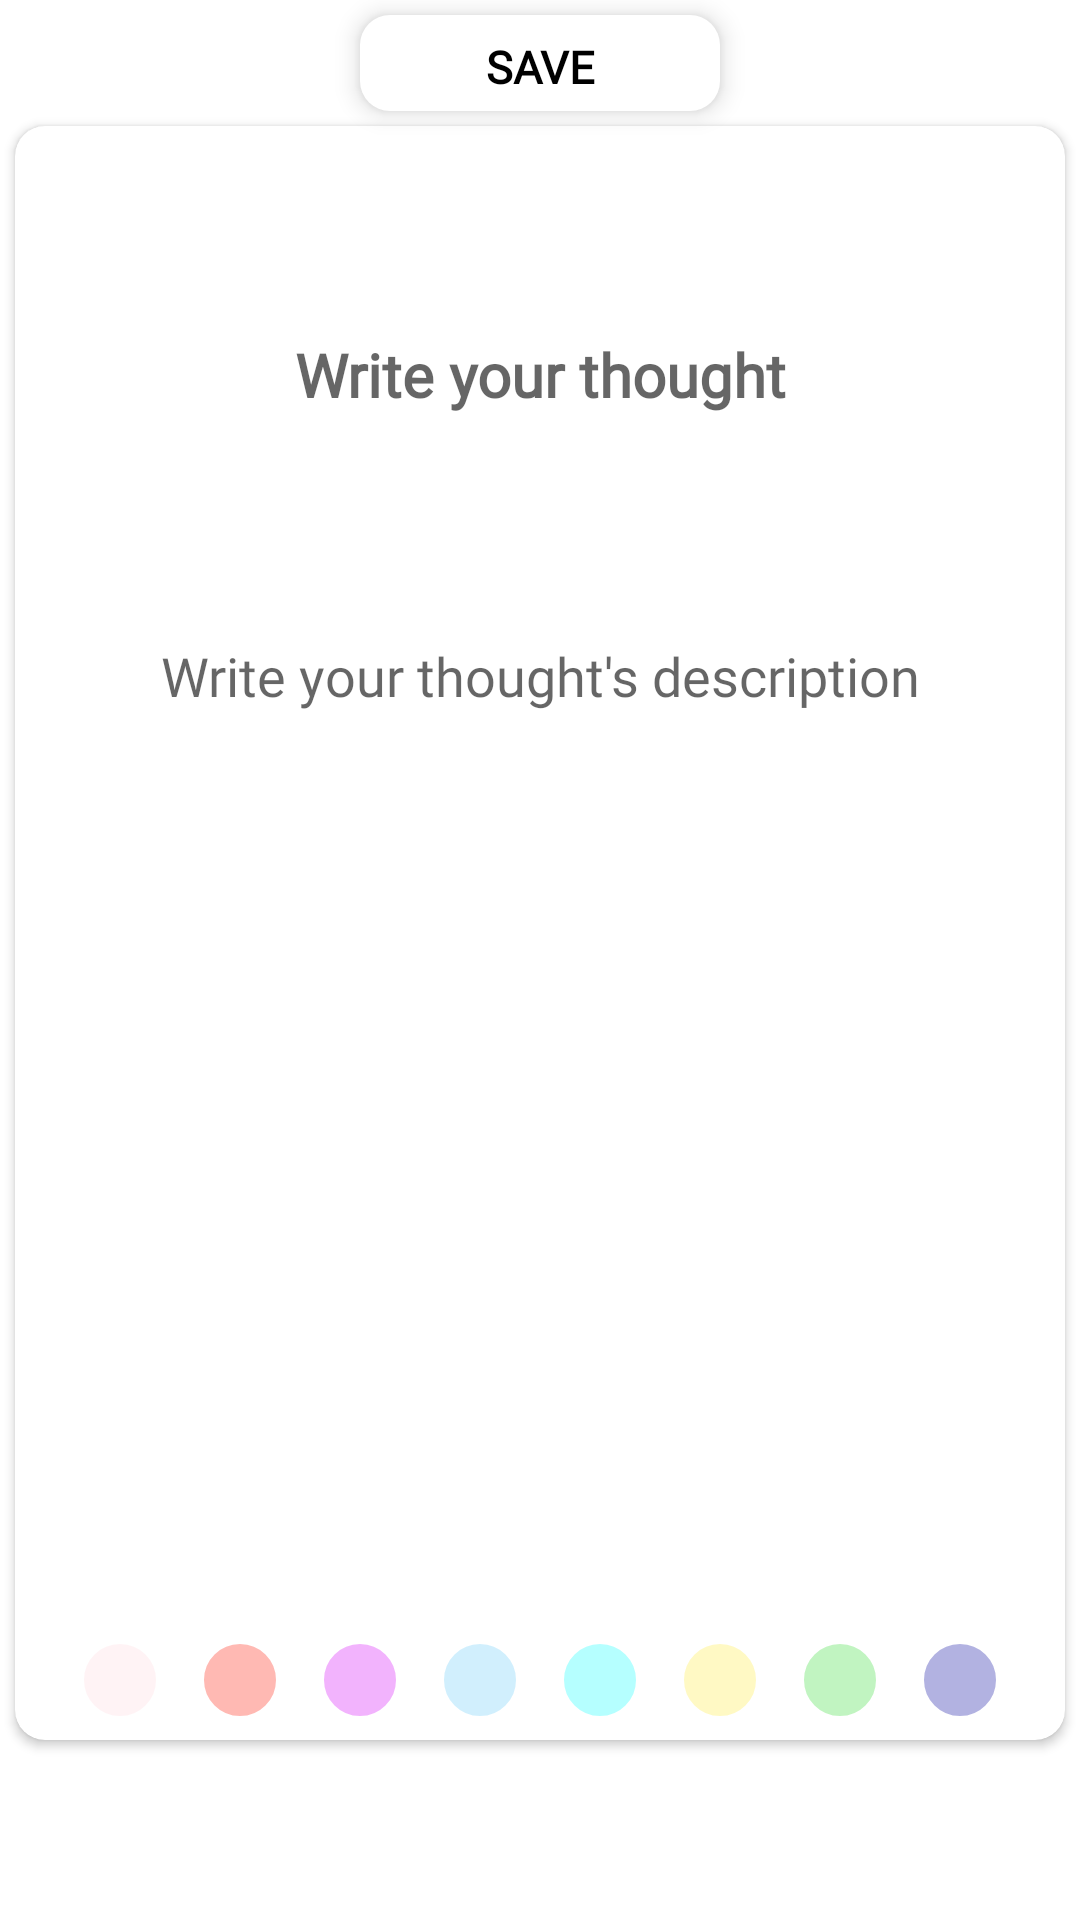

Android layout source for this screen:
<!-- AndroidManifest.xml: application theme AppTheme -->
<!-- res/layout/fragment_add_thoughts.xml -->
<?xml version="1.0" encoding="utf-8"?>
<RelativeLayout xmlns:android="http://schemas.android.com/apk/res/android"
    xmlns:app="http://schemas.android.com/apk/res-auto"
    xmlns:tools="http://schemas.android.com/tools"
    android:layout_width="match_parent"
    android:layout_height="match_parent"
    android:background="@color/mainBackground">


    <LinearLayout
        android:id="@+id/save_btn_container"
        android:layout_width="120sp"
        android:layout_height="32sp"
        android:layout_alignParentTop="true"
        android:layout_centerHorizontal="true"
        android:layout_marginTop="5sp"
        android:background="@drawable/bottom_navbar_shape"
        android:elevation="5dp"
        android:gravity="center"
        android:orientation="horizontal"
        android:visibility="visible">

        <TextView
            android:id="@+id/save_state"
            android:layout_width="match_parent"
            android:layout_height="match_parent"
            android:fontFamily="@font/itim"
            android:gravity="center"
            android:text="@string/save"
            android:textAlignment="center"
            android:textAllCaps="true"
            android:textColor="#000000"
            android:textSize="15sp"
            android:textStyle="bold" />

    </LinearLayout>

    <androidx.cardview.widget.CardView
        android:id="@+id/thoughts_container_card"
        android:layout_width="match_parent"
        android:layout_height="match_parent"
        android:layout_below="@id/save_btn_container"
        android:layout_marginStart="5sp"
        android:layout_marginTop="5sp"
        android:layout_marginEnd="5sp"
        android:layout_marginBottom="60sp"
        app:cardCornerRadius="10sp">

        <LinearLayout
            android:layout_width="match_parent"
            android:layout_height="match_parent"
            android:orientation="vertical">

            <EditText
                android:id="@+id/thought"
                android:layout_width="match_parent"
                android:layout_height="0dp"
                android:layout_weight="1"
                android:background="@null"
                android:fontFamily="@font/itim"
                android:gravity="center"
                android:hint="@string/thought"
                android:importantForAutofill="no"
                android:inputType="textMultiLine"
                android:maxLength="200"
                android:padding="5sp"
                android:textAlignment="center"
                android:textColor="#000000"
                android:textSize="20sp"
                android:textStyle="bold"
                app:layout_constraintBottom_toBottomOf="parent"
                app:layout_constraintEnd_toEndOf="parent"
                app:layout_constraintStart_toStartOf="parent"
                app:layout_constraintTop_toTopOf="parent"
                tools:ignore="RtlCompat" />


            <EditText
                android:id="@+id/thought_description"
                android:layout_width="match_parent"
                android:layout_height="0dp"
                android:layout_weight="2"
                android:background="@null"
                android:fontFamily="@font/itim"
                android:gravity="start"
                android:hint="@string/thought_description"
                android:importantForAutofill="no"
                android:inputType="textMultiLine"
                android:maxLength="2000"
                android:padding="5sp"
                android:textAlignment="center"
                android:textColor="#000000"
                android:textSize="18sp"
                app:layout_constraintBottom_toBottomOf="parent"
                app:layout_constraintEnd_toEndOf="parent"
                app:layout_constraintStart_toStartOf="parent"
                app:layout_constraintTop_toTopOf="parent"
                tools:ignore="RtlCompat" />


            <HorizontalScrollView
                android:layout_width="match_parent"
                android:layout_height="wrap_content"
                android:scrollbars="none">


                <LinearLayout
                    android:layout_width="wrap_content"
                    android:layout_height="wrap_content"
                    android:layout_gravity="center"
                    android:orientation="horizontal"
                    android:padding="5dp"
                    android:scrollbars="horizontal">


                    <ImageButton
                        android:id="@+id/one"
                        android:layout_width="30dp"
                        android:layout_height="30dp"
                        android:layout_gravity="center"
                        android:layout_marginEnd="10dp"
                        android:background="@drawable/round_shape"
                        android:backgroundTint="@color/one"
                        android:backgroundTintMode="screen"
                        android:contentDescription="@string/color" />

                    <ImageButton
                        android:id="@+id/two"
                        android:layout_width="30dp"
                        android:layout_height="30dp"
                        android:layout_gravity="center"
                        android:layout_marginEnd="10dp"
                        android:background="@drawable/round_shape"
                        android:backgroundTint="@color/two"
                        android:backgroundTintMode="screen"
                        android:contentDescription="@string/color" />

                    <ImageButton
                        android:id="@+id/three"
                        android:layout_width="30dp"
                        android:layout_height="30dp"
                        android:layout_gravity="center"
                        android:layout_marginEnd="10dp"
                        android:background="@drawable/round_shape"
                        android:backgroundTint="@color/three"
                        android:backgroundTintMode="screen"
                        android:contentDescription="@string/color" />

                    <ImageButton
                        android:id="@+id/four"
                        android:layout_width="30dp"
                        android:layout_height="30dp"
                        android:layout_gravity="center"
                        android:layout_marginEnd="10dp"
                        android:background="@drawable/round_shape"
                        android:backgroundTint="@color/four"
                        android:backgroundTintMode="screen"
                        android:contentDescription="@string/color" />

                    <ImageButton
                        android:id="@+id/five"
                        android:layout_width="30dp"
                        android:layout_height="30dp"
                        android:layout_gravity="center"
                        android:layout_marginEnd="10dp"
                        android:background="@drawable/round_shape"
                        android:backgroundTint="@color/five"
                        android:backgroundTintMode="screen"
                        android:contentDescription="@string/color" />

                    <ImageButton
                        android:id="@+id/six"
                        android:layout_width="30dp"
                        android:layout_height="30dp"
                        android:layout_gravity="center"
                        android:layout_marginEnd="10dp"
                        android:background="@drawable/round_shape"
                        android:backgroundTint="@color/six"
                        android:backgroundTintMode="screen"
                        android:contentDescription="@string/color" />

                    <ImageButton
                        android:id="@+id/seven"
                        android:layout_width="30dp"
                        android:layout_height="30dp"
                        android:layout_gravity="center"
                        android:layout_marginEnd="10dp"
                        android:background="@drawable/round_shape"
                        android:backgroundTint="@color/seven"
                        android:backgroundTintMode="screen"
                        android:contentDescription="@string/color" />

                    <ImageButton
                        android:id="@+id/eight"
                        android:layout_width="30dp"
                        android:layout_height="30dp"
                        android:layout_gravity="center"
                        android:background="@drawable/round_shape"
                        android:backgroundTint="@color/eight"
                        android:backgroundTintMode="screen"
                        android:contentDescription="@string/color" />

                </LinearLayout>
            </HorizontalScrollView>


        </LinearLayout>

    </androidx.cardview.widget.CardView>


</RelativeLayout>
<!-- resources referenced by this layout -->
<resources>
  <color name="eight">#7E7ECD</color>
  <color name="five">#84FFFF</color>
  <color name="four">#B3E5FC</color>
  <color name="mainBackground">#ffffff</color>
  <color name="one">#FFEBEE</color>
  <color name="seven">#97EC97</color>
  <color name="six">#FFF59D</color>
  <color name="three">#EA80FC</color>
  <color name="two">#FF8A80</color>
  <!-- drawable bottom_navbar_shape (drawable) -->
  <?xml version="1.0" encoding="utf-8"?>
  <shape xmlns:android="http://schemas.android.com/apk/res/android"
      android:shape="rectangle">
  
      <corners
          android:bottomLeftRadius="10dp"
          android:bottomRightRadius="10dp"
          android:topLeftRadius="10dp"
          android:topRightRadius="10dp" />
  
      <padding
          android:bottom="7dp"
          android:left="10dp"
          android:right="10dp"
          android:top="7dp" />
  
      <solid android:color="@android:color/white" />
  </shape>
  <!-- drawable round_shape (drawable) -->
  <?xml version="1.0" encoding="utf-8"?>
  <shape xmlns:android="http://schemas.android.com/apk/res/android"
      android:shape="oval">
  
  
      <solid android:color="#666666" />
  
      <stroke
          android:width="3dp"
          android:color="#FFFFFF" />
  
  
      <size
          android:width="120dp"
          android:height="120dp" />
  </shape>
  <string name="color">Color:</string>
  <string name="save">Save</string>
  <string name="thought">Write your thought</string>
  <string name="thought_description">Write your thought\'s description</string>
  <style name="AppTheme" parent="Theme.MaterialComponents.Light.NoActionBar">
          
          <item name="colorPrimary">@color/colorPrimary</item>
          <item name="colorPrimaryDark">@color/colorPrimaryDark</item>
          <item name="colorAccent">@color/azure</item>
          <item name="android:windowBackground">@color/colorPrimaryDark</item>
          <item name="android:windowLightStatusBar">true</item>
          <item name="cpbStyle">@style/CircularThemeProgressBar</item>
      </style>
  <color name="colorPrimary">#008000</color>
  <color name="colorPrimaryDark">#ffffff</color>
  <color name="azure">#007FFF</color>
  <style name="CircularThemeProgressBar" parent="android:Widget.Holo.ProgressBar">
          <item name="cpb_colors">@array/mixed_colors</item>
          <item name="cpb_stroke_width">@dimen/cpb_default_stroke_width</item>
          <item name="cpb_min_sweep_angle">@integer/cpb_default_min_sweep_angle</item>
          <item name="cpb_max_sweep_angle">@integer/cpb_default_max_sweep_angle</item>
          <item name="cpb_sweep_speed">@string/cpb_default_sweep_speed</item>
          <item name="cpb_rotation_speed">@string/cpb_default_rotation_speed</item>
      </style>
</resources>
